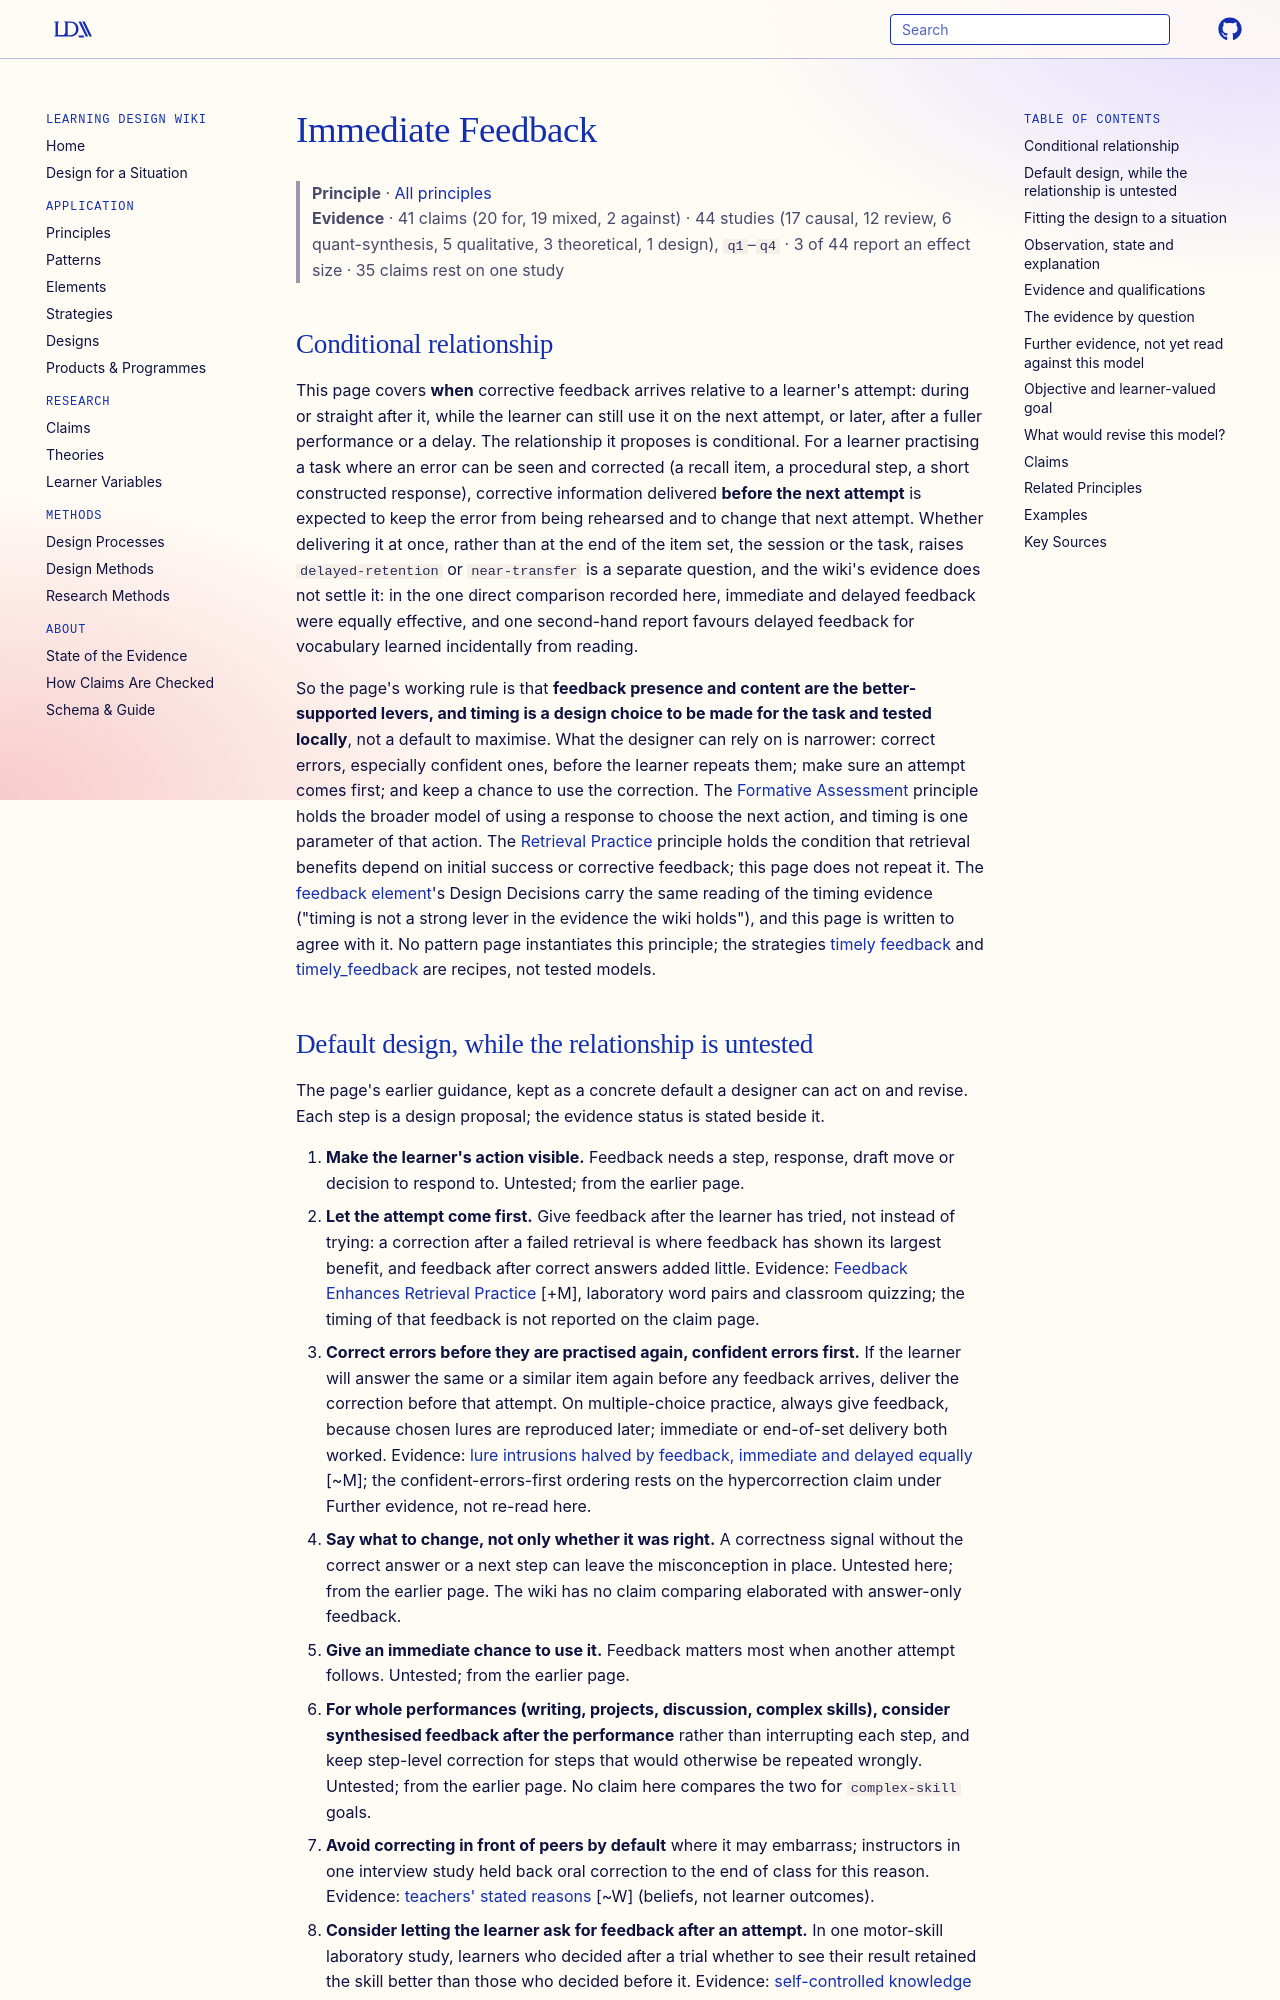

repository: Learning-Design-Alliance/learning-wiki · page: principles/immediate-feedback/index.html · generator: mkdocs

---
type: principle
id: immediate-feedback
title: Immediate Feedback
description: "For a learner practising a task where errors can be seen, correction before the next attempt is expected to stop errors being rehearsed, but whether the timing matters, immediate rather than delayed feedback improving delayed retention, is not settled: the comparisons recorded here find no advantage or favour delay."
canonical: true
status: review
generated:
  by: claude/unspecified
  at: 2026-10-02
sources:
  - id: hattie-2007
    resource: "https://doi.org/10.3102/003465430298487"
    title: "Hattie, J., & Timperley, H. (2007). The power of feedback. *Review of Educational Research, 77*(1), 81-112"
    author: "Hattie, J., & Timperley, H"
  - id: metcalfe-2017
    resource: "https://doi.org/10.1146/annurev-psych-010416-044022"
    title: "Metcalfe, J. (2017). Learning from errors. *Annual Review of Psychology, 68*, 465-489"
    author: Metcalfe, J
  - id: hooley-2017
    resource: "https://doi.org/10.1007/s11423-017-9514-5"
    title: "Hooley, D. S., & Thorpe, J. (2017). The effects of formative reading assessments closely linked to classroom texts on high school reading comprehension. *Educational Technology Research and Development, 65*(5), 1215-1238"
    author: "Hooley, D. S., & Thorpe, J"
---

# Immediate Feedback

> **Principle** · [All principles](index.md)
> **Evidence** · 41 claims (20 for, 19 mixed, 2 against) · 44 studies (17 causal, 12 review, 6 quant-synthesis, 5 qualitative, 3 theoretical, 1 design), `q1`–`q4` · 3 of 44 report an effect size · 35 claims rest on one study

## Conditional relationship

This page covers **when** corrective feedback arrives relative to a learner's attempt: during or straight after it, while the learner can still use it on the next attempt, or later, after a fuller performance or a delay. The relationship it proposes is conditional. For a learner practising a task where an error can be seen and corrected (a recall item, a procedural step, a short constructed response), corrective information delivered **before the next attempt** is expected to keep the error from being rehearsed and to change that next attempt. Whether delivering it at once, rather than at the end of the item set, the session or the task, raises `delayed-retention` or `near-transfer` is a separate question, and the wiki's evidence does not settle it: in the one direct comparison recorded here, immediate and delayed feedback were equally effective, and one second-hand report favours delayed feedback for vocabulary learned incidentally from reading.

So the page's working rule is that **feedback presence and content are the better-supported levers, and timing is a design choice to be made for the task and tested locally**, not a default to maximise. What the designer can rely on is narrower: correct errors, especially confident ones, before the learner repeats them; make sure an attempt comes first; and keep a chance to use the correction. The [Formative Assessment](formative-assessment.md) principle holds the broader model of using a response to choose the next action, and timing is one parameter of that action. The [Retrieval Practice](retrieval-practice.md) principle holds the condition that retrieval benefits depend on initial success or corrective feedback; this page does not repeat it. The [feedback element](../elements/feedback.md)'s Design Decisions carry the same reading of the timing evidence ("timing is not a strong lever in the evidence the wiki holds"), and this page is written to agree with it. No pattern page instantiates this principle; the strategies [timely feedback](../strategies/timely-feedback.md) and [timely_feedback](../strategies/timely-feedback.md) are recipes, not tested models.
